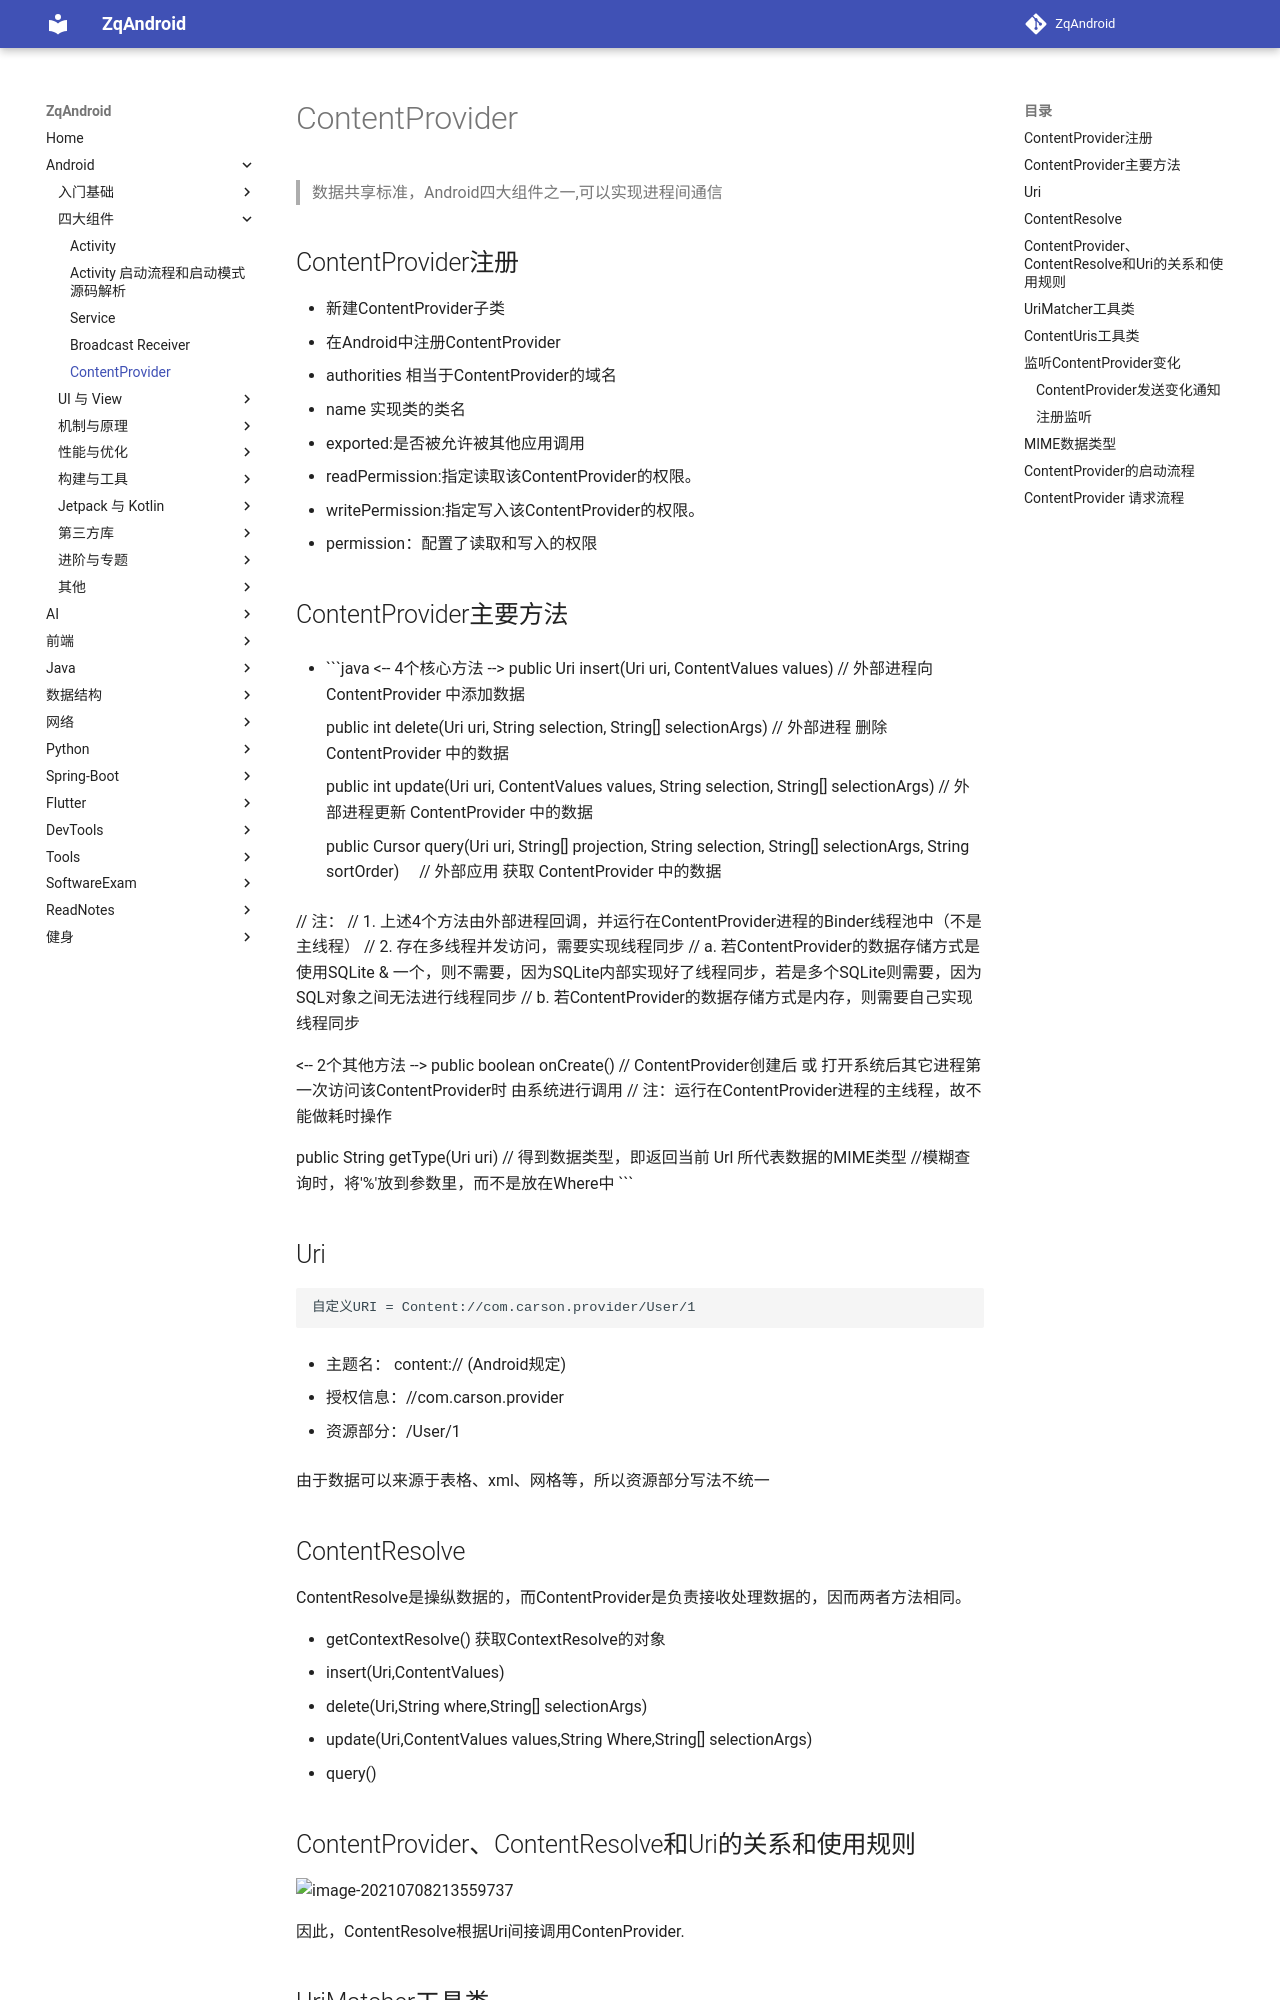

repository: zqLrr/ZqAndroid · page: Android/4ContentProvider/index.html · generator: mkdocs

# ContentProvider

>  数据共享标准，Android四大组件之一,可以实现进程间通信

## ContentProvider注册

* 新建ContentProvider子类
* 在Android中注册ContentProvider
  * authorities  相当于ContentProvider的域名
  * name 实现类的类名
  * exported:是否被允许被其他应用调用
  * readPermission:指定读取该ContentProvider的权限。
  * writePermission:指定写入该ContentProvider的权限。
  * permission：配置了读取和写入的权限
